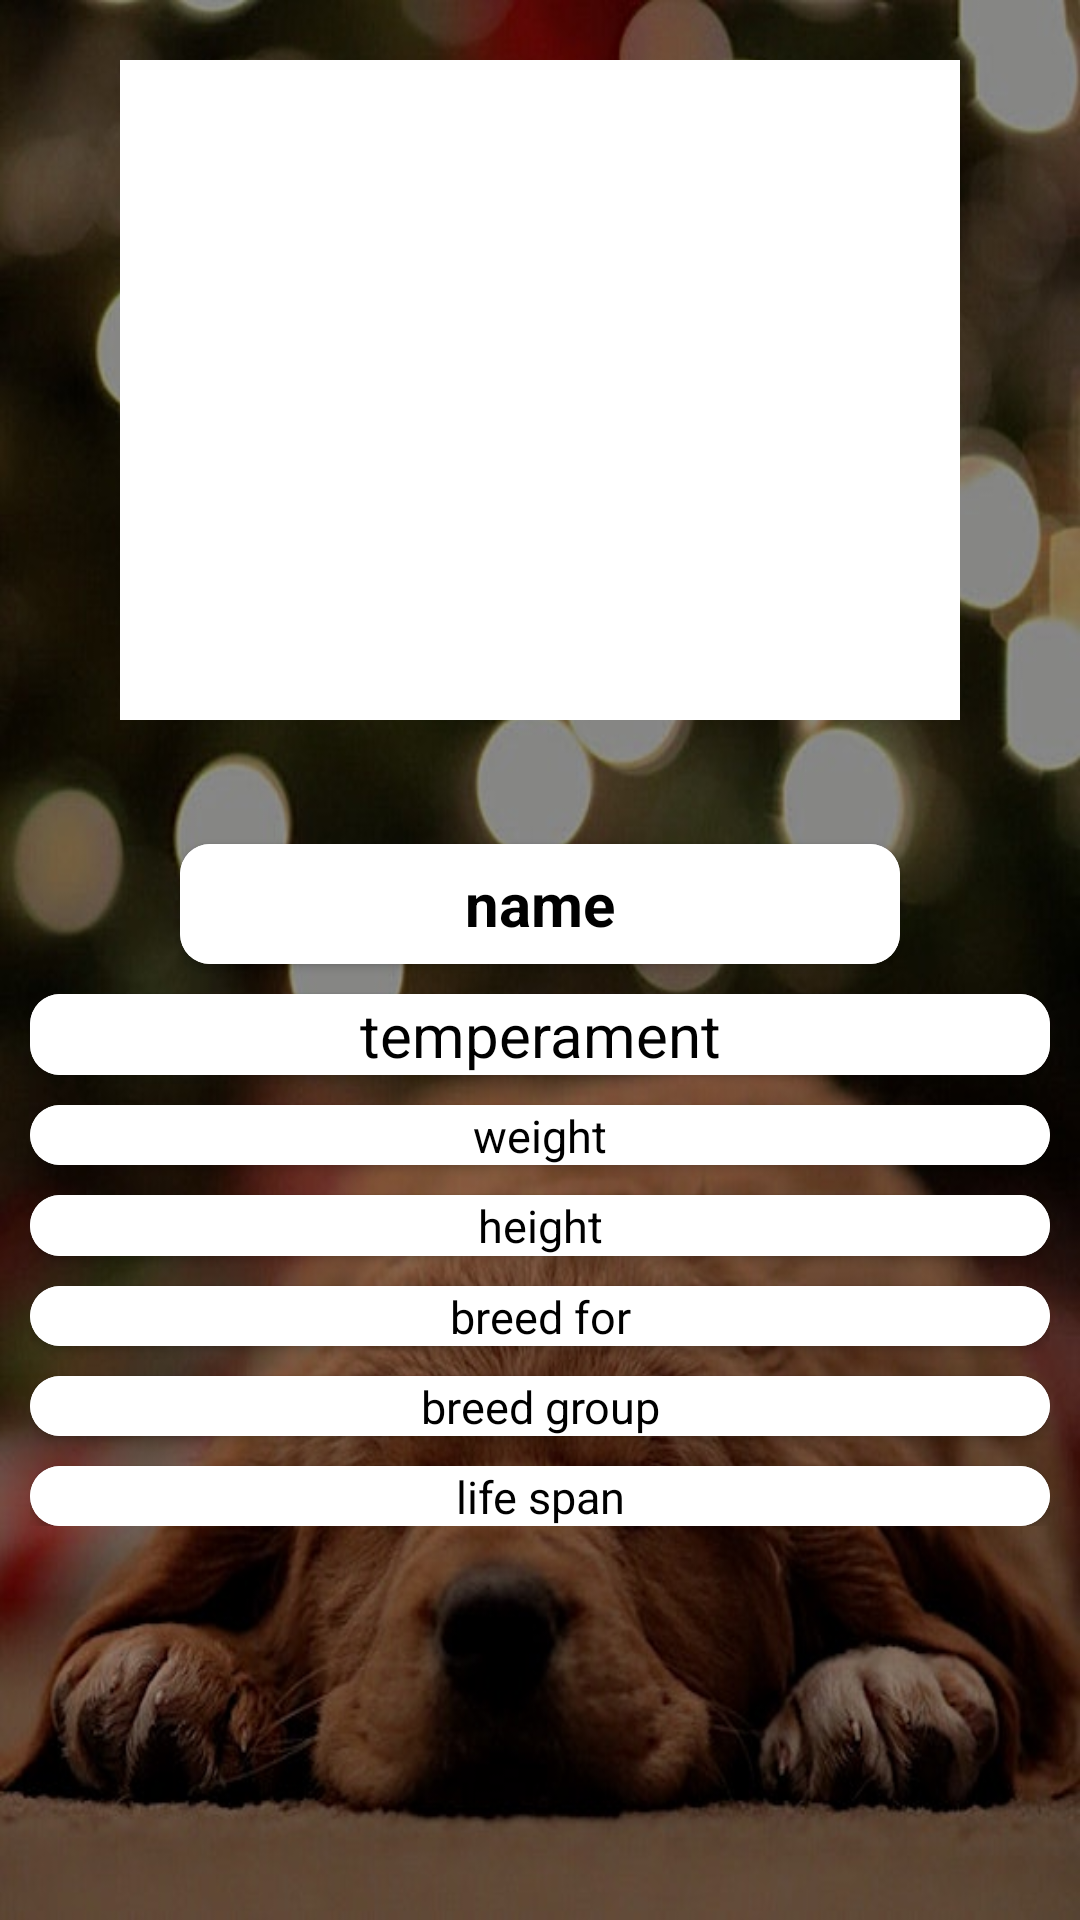

Here is an Android app screen rendered from its layout file. Give the layout XML and the strings, colors and styles it references.
<!-- AndroidManifest.xml: application theme Theme.AppCompat.DayNight.DarkActionBar -->
<!-- res/layout/activity_dog_details.xml -->
<?xml version="1.0" encoding="utf-8"?>
<layout xmlns:android="http://schemas.android.com/apk/res/android"
    xmlns:app="http://schemas.android.com/apk/res-auto"
    xmlns:tools="http://schemas.android.com/tools">

    <androidx.constraintlayout.widget.ConstraintLayout
        android:layout_width="match_parent"
        android:layout_height="match_parent"
        android:background="@drawable/background_dog"
        tools:context=".ui.DogDetailsFragment">

        <androidx.constraintlayout.widget.ConstraintLayout
            android:id="@+id/layout_constraints"
            android:layout_width="280dp"
            android:layout_height="220dp"
            android:layout_marginTop="20dp"
            android:background="@color/colorWhite"
            app:layout_constraintLeft_toLeftOf="parent"
            app:layout_constraintRight_toRightOf="parent"
            app:layout_constraintTop_toTopOf="parent"
            app:layout_goneMarginTop="50dp">

            <ImageView
                android:id="@+id/imageView_dogDetails"
                android:layout_width="match_parent"
                android:layout_height="match_parent"
                android:layout_margin="4dp"
                android:scaleType="centerCrop"
                android:src="@mipmap/ic_launcher"
                app:layout_constraintBottom_toBottomOf="parent"
                app:layout_constraintEnd_toEndOf="parent"
                app:layout_constraintStart_toStartOf="parent"
                app:layout_constraintTop_toTopOf="parent" />

        </androidx.constraintlayout.widget.ConstraintLayout>

        <LinearLayout
            android:layout_width="match_parent"
            android:layout_height="wrap_content"
            android:layout_marginStart="10dp"
            android:layout_marginEnd="10dp"
            android:layout_marginBottom="100dp"
            android:orientation="vertical"
            app:layout_constraintBottom_toBottomOf="parent"
            app:layout_constraintEnd_toEndOf="parent"
            app:layout_constraintStart_toStartOf="parent"
            app:layout_constraintTop_toBottomOf="@+id/layout_constraints">

            <androidx.cardview.widget.CardView
                android:id="@+id/name_cardView"
                android:layout_width="match_parent"
                android:layout_height="wrap_content"
                android:layout_gravity="center_horizontal"
                android:layout_marginTop="10dp"
                android:layout_marginStart="50dp"
                android:layout_marginEnd="50dp"
                app:cardCornerRadius="10dp"
                app:layout_constraintLeft_toLeftOf="parent"
                app:layout_constraintRight_toRightOf="parent"
                app:layout_constraintTop_toBottomOf="@+id/layout_constraints">

                <TextView
                    android:id="@+id/text_nameDetails"
                    android:layout_width="match_parent"
                    android:layout_height="40dp"
                    android:layout_gravity="center_horizontal"
                    android:background="@color/colorWhite"
                    android:gravity="center"
                    android:text="@string/name"
                    android:textColor="@color/colorBlack"
                    android:textSize="20sp"
                    android:textStyle="bold" />
            </androidx.cardview.widget.CardView>


            <androidx.cardview.widget.CardView
                android:id="@+id/temperament_cardView"
                android:layout_width="match_parent"
                android:layout_height="wrap_content"
                android:layout_gravity="center_horizontal"
                android:layout_marginTop="10dp"
                app:cardCornerRadius="10dp"
                app:layout_constraintLeft_toLeftOf="parent"
                app:layout_constraintRight_toRightOf="parent"
                app:layout_constraintTop_toBottomOf="@+id/name_cardView">

                <TextView
                    android:id="@+id/text_temperamentDetails"
                    android:layout_width="match_parent"
                    android:layout_height="wrap_content"
                    android:background="@color/colorWhite"
                    android:gravity="center_horizontal"
                    android:maxLines="2"
                    android:layout_gravity="center"
                    android:text="@string/temperament"
                    android:textColor="@color/colorBlack"
                    android:textSize="20sp"
                    app:layout_constraintLeft_toLeftOf="parent"
                    app:layout_constraintRight_toRightOf="parent"
                    tools:layout_editor_absoluteY="325dp" />
            </androidx.cardview.widget.CardView>

            <androidx.cardview.widget.CardView
                android:id="@+id/weight_cardView"
                android:layout_width="match_parent"
                android:layout_height="wrap_content"
                android:layout_gravity="center_horizontal"
                android:layout_marginTop="10dp"
                app:cardCornerRadius="10dp"
                app:layout_constraintLeft_toLeftOf="parent"
                app:layout_constraintRight_toRightOf="parent"
                app:layout_constraintTop_toBottomOf="@+id/name_cardView">

                <TextView
                    android:id="@+id/text_weightDetails"
                    android:layout_width="match_parent"
                    android:layout_height="20dp"
                    android:background="@color/colorWhite"
                    android:layout_gravity="center"
                    android:gravity="center"
                    android:text="@string/weight"
                    android:textColor="@color/colorBlack"
                    android:textSize="15sp"
                    app:layout_constraintLeft_toLeftOf="parent"
                    app:layout_constraintRight_toRightOf="parent"
                    app:layout_constraintTop_toBottomOf="@+id/text_temperamentDetails" />
            </androidx.cardview.widget.CardView>

            <androidx.cardview.widget.CardView
                android:id="@+id/height_cardView"
                android:layout_width="match_parent"
                android:layout_height="wrap_content"
                android:layout_gravity="center_horizontal"
                android:layout_marginTop="10dp"
                app:cardCornerRadius="10dp"
                app:layout_constraintLeft_toLeftOf="parent"
                app:layout_constraintRight_toRightOf="parent"
                app:layout_constraintTop_toBottomOf="@+id/name_cardView">

                <TextView
                    android:id="@+id/text_heightDetails"
                    android:layout_width="match_parent"
                    android:layout_height="wrap_content"
                    android:background="@color/colorWhite"
                    android:gravity="center"
                    android:text="@string/height"
                    android:textColor="@color/colorBlack"
                    android:textSize="15sp"
                    app:layout_constraintLeft_toLeftOf="parent"
                    app:layout_constraintRight_toRightOf="parent"
                    app:layout_constraintTop_toBottomOf="@+id/text_weightDetails" />

            </androidx.cardview.widget.CardView>

            <androidx.cardview.widget.CardView
                android:id="@+id/breed_for_cardView"
                android:layout_width="match_parent"
                android:foregroundGravity="center_horizontal"
                android:layout_height="wrap_content"
                android:layout_gravity="center_horizontal"
                android:layout_marginTop="10dp"
                app:cardCornerRadius="10dp"
                app:layout_constraintLeft_toLeftOf="parent"
                app:layout_constraintRight_toRightOf="parent"
                app:layout_constraintTop_toBottomOf="@+id/name_cardView">

                <TextView
                    android:id="@+id/text_bredFor"
                    android:layout_width="match_parent"
                    android:layout_height="20dp"
                    android:background="@color/colorWhite"
                    android:gravity="center"
                    android:text="@string/breed_for"
                    android:textColor="@color/colorBlack"
                    android:textSize="15sp"
                    app:layout_constraintLeft_toLeftOf="parent"
                    app:layout_constraintRight_toRightOf="parent"
                    app:layout_constraintTop_toBottomOf="@+id/text_heightDetails" />
            </androidx.cardview.widget.CardView>


            <androidx.cardview.widget.CardView
                android:id="@+id/breed_group_cardView"
                android:layout_width="match_parent"
                android:layout_height="wrap_content"
                android:foregroundGravity="center_horizontal"
                android:layout_gravity="center_horizontal"
                android:layout_marginTop="10dp"
                app:cardCornerRadius="10dp"
                app:layout_constraintLeft_toLeftOf="parent"
                app:layout_constraintRight_toRightOf="parent"
                app:layout_constraintTop_toBottomOf="@+id/name_cardView">

                <TextView
                    android:id="@+id/text_breedGroup"
                    android:layout_width="match_parent"
                    android:layout_height="20dp"
                    android:background="@color/colorWhite"
                    android:gravity="center"
                    android:text="@string/breed_group"
                    android:textColor="@color/colorBlack"
                    android:textSize="15sp"
                    app:layout_constraintLeft_toLeftOf="parent"
                    app:layout_constraintRight_toRightOf="parent"
                    app:layout_constraintTop_toBottomOf="@+id/text_bredFor" />

            </androidx.cardview.widget.CardView>

            <androidx.cardview.widget.CardView
                android:id="@+id/life_span_cardView"
                android:layout_width="match_parent"
                android:layout_height="wrap_content"
                android:foregroundGravity="center_horizontal"
                android:layout_gravity="center_horizontal"
                android:layout_marginTop="10dp"
                app:cardCornerRadius="10dp"
                app:layout_constraintLeft_toLeftOf="parent"
                app:layout_constraintRight_toRightOf="parent"
                app:layout_constraintTop_toBottomOf="@+id/name_cardView">

                <TextView
                    android:id="@+id/text_lifeSpan"
                    android:layout_width="match_parent"
                    android:layout_height="20dp"
                    android:background="@color/colorWhite"
                    android:gravity="center"
                    android:text="@string/life_span"
                    android:textColor="@color/colorBlack"
                    android:textSize="15sp"
                    app:layout_constraintLeft_toLeftOf="parent"
                    app:layout_constraintRight_toRightOf="parent"
                    app:layout_constraintTop_toBottomOf="@+id/text_breedGroup" />

            </androidx.cardview.widget.CardView>
        </LinearLayout>
    </androidx.constraintlayout.widget.ConstraintLayout>
</layout>
<!-- resources referenced by this layout -->
<resources>
  <color name="colorBlack">#000</color>
  <color name="colorWhite">#FFF</color>
  <!-- drawable background_dog: jpg bitmap (drawable, 63717 bytes) -->
  <string name="breed_for">breed for</string>
  <string name="breed_group">breed group</string>
  <string name="height">height</string>
  <string name="life_span">life span</string>
      //menu
  <string name="name">name</string>
  <string name="temperament">temperament</string>
  <string name="weight">weight</string>
</resources>
